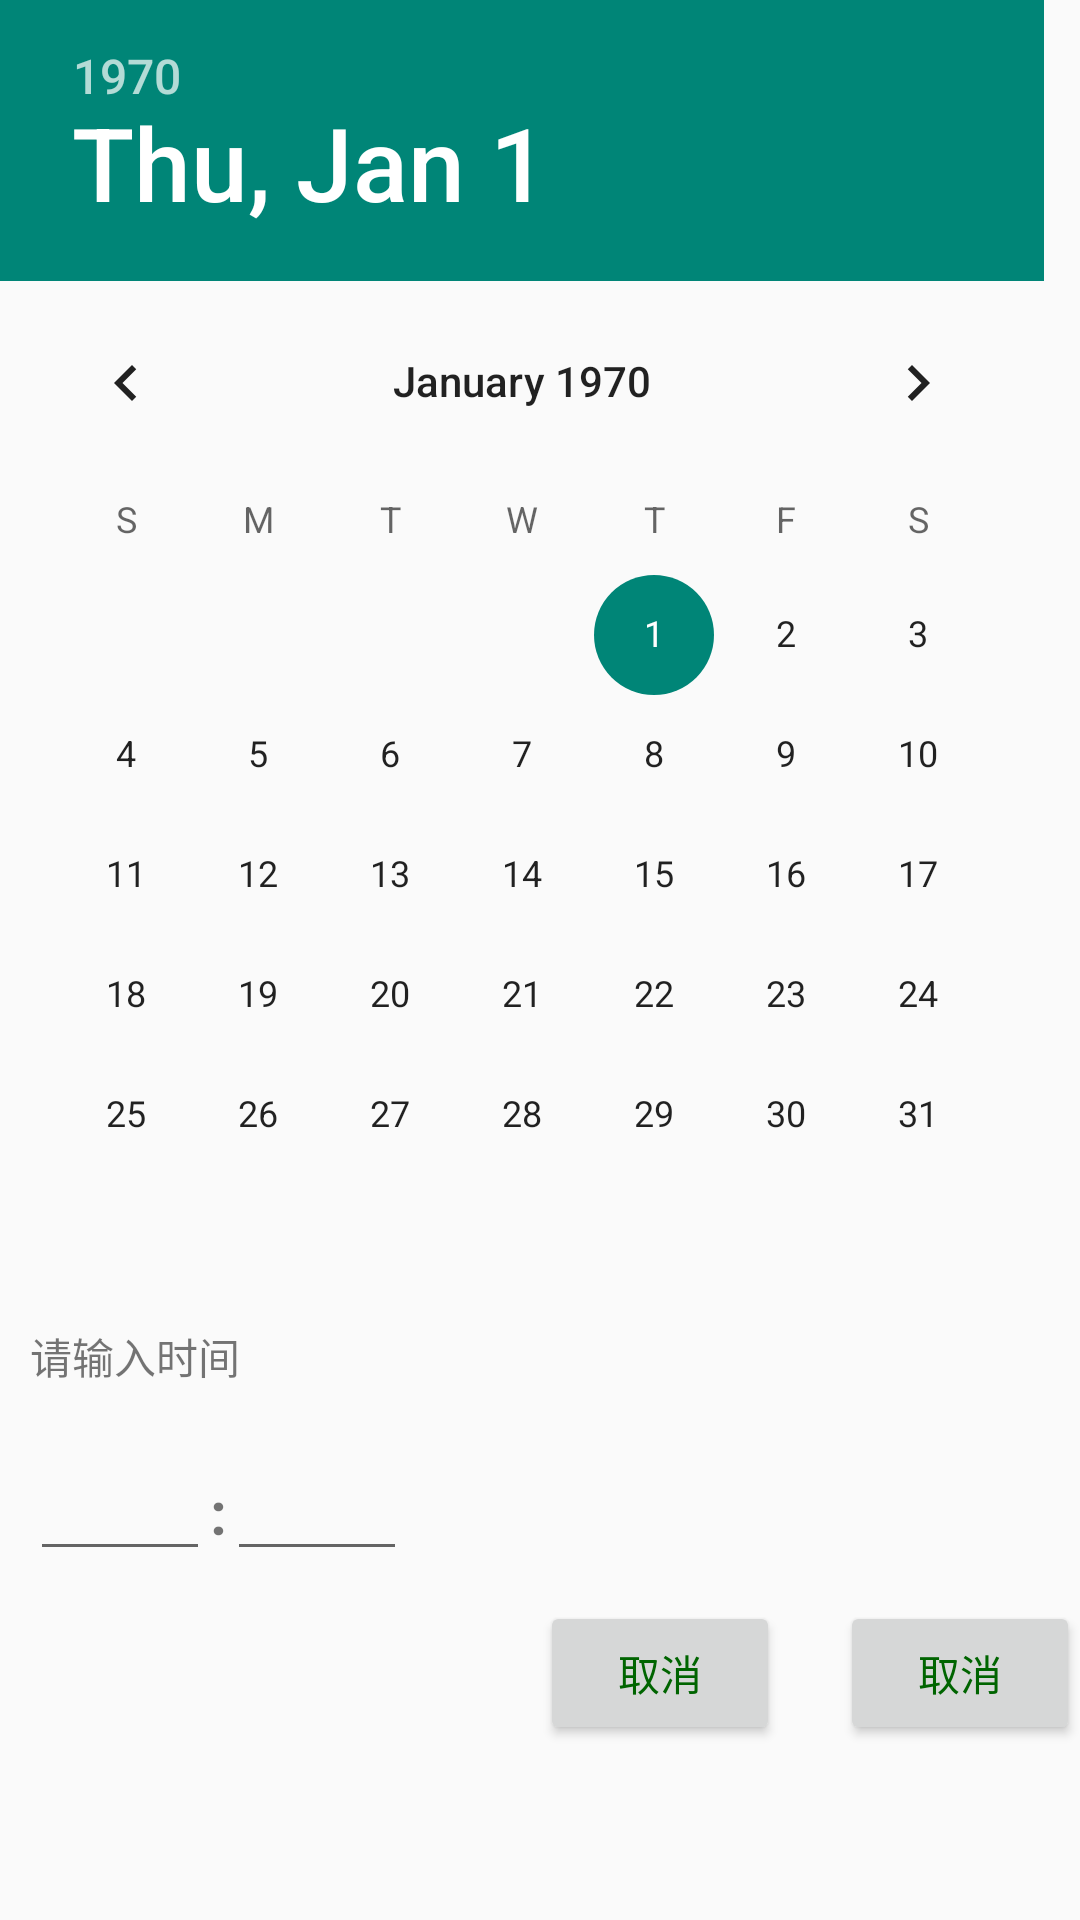

Layout XML and referenced resources for this Android screen:
<!-- AndroidManifest.xml: application theme Theme.Tally -->
<!-- res/layout/dialog_calendar.xml -->
<?xml version="1.0" encoding="utf-8"?>
<LinearLayout xmlns:android="http://schemas.android.com/apk/res/android"
    android:orientation="vertical"
    android:layout_width="wrap_content"
    android:layout_height="wrap_content">

    <DatePicker
        android:id="@+id/dialog_time_dp"
        android:layout_width="wrap_content"
        android:layout_height="wrap_content"/>

    <TextView
        android:layout_width="wrap_content"
        android:layout_height="wrap_content"
        android:text="@string/please_input_time"
        android:padding="10dp"/>

    <LinearLayout
        android:layout_width="wrap_content"
        android:layout_height="wrap_content"
        android:orientation="horizontal"
        android:padding="10dp">
        <EditText
            android:id="@+id/dialog_time_hour"
            android:layout_width="60dp"
            android:layout_height="wrap_content"
            android:inputType="number"
            android:maxLength="2"/>

        <TextView
            android:layout_width="wrap_content"
            android:layout_height="wrap_content"
            android:text=":"
            android:textSize="20dp"
            android:textStyle="bold"/>
        <EditText
            android:id="@+id/dialog_time_minute"
            android:layout_width="60dp"
            android:layout_height="wrap_content"
            android:inputType="number"
            android:maxLength="2"/>

    </LinearLayout>

    <LinearLayout
        android:layout_width="wrap_content"
        android:layout_height="wrap_content"
        android:layout_gravity="right"
        android:orientation="horizontal">

        <Button
            android:id="@+id/dialog_time_btn_cancel"
            android:layout_width="80dp"
            android:layout_height="wrap_content"
            android:text="@string/cancel"
            android:textColor="@color/green_006400"
            android:layout_marginRight="20dp"
            />

        <Button
            android:id="@+id/dialog_time_btn_ensure"
            android:layout_width="80dp"
            android:layout_height="wrap_content"
            android:text="@string/cancel"
            android:textColor="@color/green_006400"/>
    </LinearLayout>
</LinearLayout>
<!-- resources referenced by this layout -->
<resources>
  <color name="green_006400">#006400</color>
  <string name="cancel">取消</string>
  <string name="please_input_time">请输入时间</string>
  <style name="Theme.Tally" parent="Theme.MaterialComponents.DayNight.NoActionBar.Bridge">
          
          <item name="colorPrimary">@color/purple_500</item>
          <item name="colorPrimaryVariant">@color/grey</item>
          <item name="colorOnPrimary">@color/white</item>
          
          <item name="colorSecondary">@color/teal_200</item>
          <item name="colorSecondaryVariant">@color/teal_700</item>
          <item name="colorOnSecondary">@color/black</item>
          
          <item name="android:statusBarColor" tools:targetApi="l">?attr/colorPrimaryVariant</item>
          
      </style>
  <color name="purple_500">#FF6200EE</color>
  <color name="grey">#F3F3F3</color>
  <color name="white">#FFFFFFFF</color>
  <color name="teal_200">#FF03DAC5</color>
  <color name="teal_700">#FF018786</color>
  <color name="black">#FF000000</color>
</resources>
